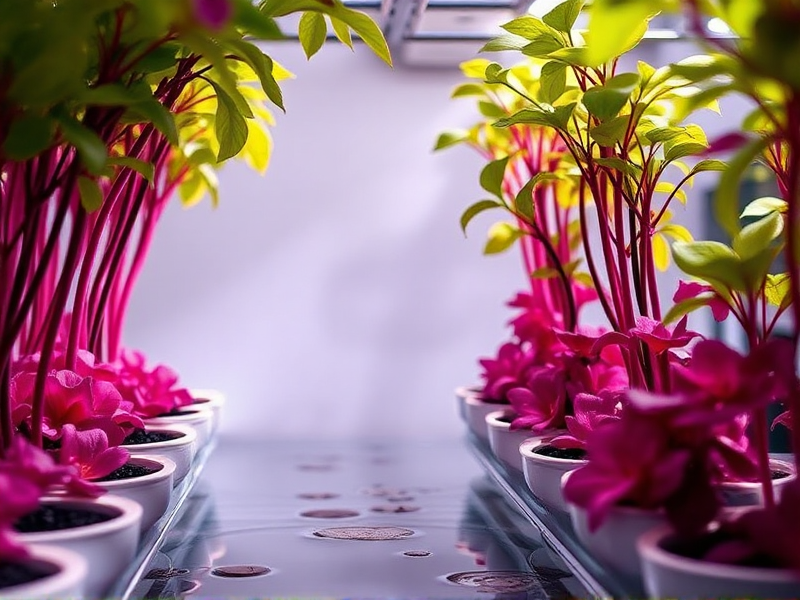
Generation parameters embedded in this image by ComfyUI (PNG 'prompt' text chunk: the API-format workflow graph, JSON):
{"5":{"inputs":{"width":800,"height":600,"batch_size":4},"class_type":"EmptyLatentImage"},"6":{"inputs":{"text":"Generate a high-definition background image, which I need to use as my product background, and then share it on Facebook to attract traffic. The background image will be used in hydroponic planting, sewage treatment and other industries.","clip":["11",0]},"class_type":"CLIPTextEncode"},"8":{"inputs":{"samples":["13",0],"vae":["10",0]},"class_type":"VAEDecode"},"9":{"inputs":{"filename_prefix":"ComfyUI","images":["8",0]},"class_type":"SaveImage"},"10":{"inputs":{"vae_name":"ae.safetensors"},"class_type":"VAELoader"},"11":{"inputs":{"clip_name1":"t5xxl_fp8_e4m3fn.safetensors","clip_name2":"clip_l.safetensors","type":"flux"},"class_type":"DualCLIPLoader"},"12":{"inputs":{"unet_name":"flux1-schnell.safetensors","weight_dtype":"fp8_e5m2"},"class_type":"UNETLoader"},"13":{"inputs":{"noise":["25",0],"guider":["22",0],"sampler":["16",0],"sigmas":["17",0],"latent_image":["5",0]},"class_type":"SamplerCustomAdvanced"},"16":{"inputs":{"sampler_name":"euler"},"class_type":"KSamplerSelect"},"17":{"inputs":{"scheduler":"simple","steps":4,"denoise":1.0,"model":["12",0]},"class_type":"BasicScheduler"},"22":{"inputs":{"model":["12",0],"conditioning":["6",0]},"class_type":"BasicGuider"},"25":{"inputs":{"noise_seed":786569887712704},"class_type":"RandomNoise"}}